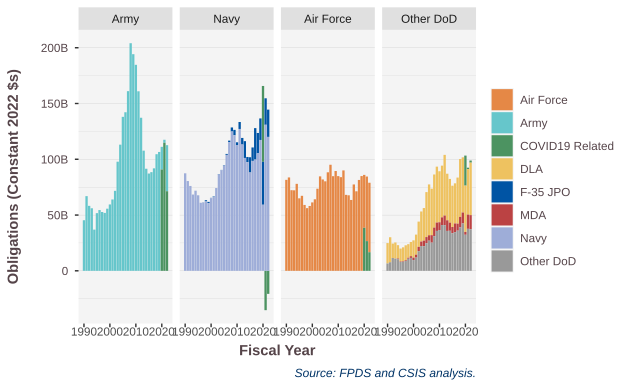

Values plotted in this chart, from the file beside it:
SubCustomer.sum, SubCustomer.COVID, 1990, 1991, 1992, 1993, 1994, 1995, 1996, 1997, 1998, 1999, 2000, 2001, 2002, 2003, 2004, 2005, 2006, 2007, 2008, 2009, 2010, 2011
Air Force, Air Force, 41032316000, 43625084000, 38602723036, 39452449414, 43554730825, 37076749369, 39081089944, 34943056076, 33653688998, 35246060466, 37958902444, 40652410692, 47402011725, 55569365807, 55057876945, 55588401989, 63179997796, 69881067570, 63649573520, 67810299810, 64905685744, 65471462898
Air Force, COVID19 Related, 0, 0, 0, 0, 0, 0, 0, 0, 0, 0, 0, 0, 0, 0, 0, 0, 0, 0, 0, 0, 0, 0
Army, Army, 22813033000, 34893842000, 31113808998, 30657778464, 20628301908, 29493441926, 31662201213, 31185929950, 31088689272, 33772526734, 36832486829, 40556166140, 46177130531, 64206590853, 76043919627, 95628521266, 101683014598, 118362289501, 153084362581, 147186612627, 141178071592, 125510926899
Army, COVID19 Related, 0, 0, 0, 0, 0, 0, 0, 0, 0, 0, 0, 0, 0, 0, 0, 0, 0, 0, 0, 0, 0, 0
Navy, COVID19 Related, 0, 0, 0, 0, 0, 0, 0, 0, 0, 0, 0, 0, 0, 0, 0, 0, 0, 0, 0, 0, 0, 0
Navy, F-35 JPO, , , , , , , , 82828871, 650715792, 693041844, 178031456, 268635741, 6554622, 239927692, 196180517, 297828366, 634208169, 1065862767, 2725377126, 3681464062, 1874856013, 4877655065
Navy, Navy, 43985137405, 41939949844, 40644252613, 37382740962, 40131281740, 38631559907, 35472291538, 36232822383, 37261611868, 36778132656, 40298543523, 41942422260, 47787645866, 56700529162, 60622667305, 65314707922, 74325008344, 84718050533, 93702115548, 92072594329, 86214798269, 99171229641
Other DoD, COVID19 Related, 0, 0, 0, 0, 0, 0, 0, 0, 0, 0, 0, 0, 0, 0, 0, 0, 0, 0, 0, 0, 0, 0
Other DoD, DLA, 9188590000, 11683472000, 6901945039, 7925523004, 6684428944, 6635930451, 7225251729, 7958666470, 7294689216, 7746287061, 9580614164, 11426063430, 14591296028, 17678992692, 19619614418, 27932430143, 32613003555, 30627306589, 35724232129, 38001522312, 34948183114, 36156678384
Other DoD, MDA, , , , , 343747860, 251594273, 300305090, 388928264, 552081489, 925862742, 1373879916, 1673010902, 2485964871, 2671495105, 3382922950, 3841746302, 3492627123, 4929029583, 5760262871, 5673422751, 5356951767, 5382146532
Other DoD, Other DoD, 3331053000, 4011846000, 6143930864, 5954890298, 5819411448, 4502738942, 4707639584, 5189919865, 6464405532, 7023124985, 5956028175, 7495657054, 11345958964, 14559345704, 14824923417, 17115624312, 19297156393, 18557199570, 23312787526, 27105317027, 27925322341, 31995816185
